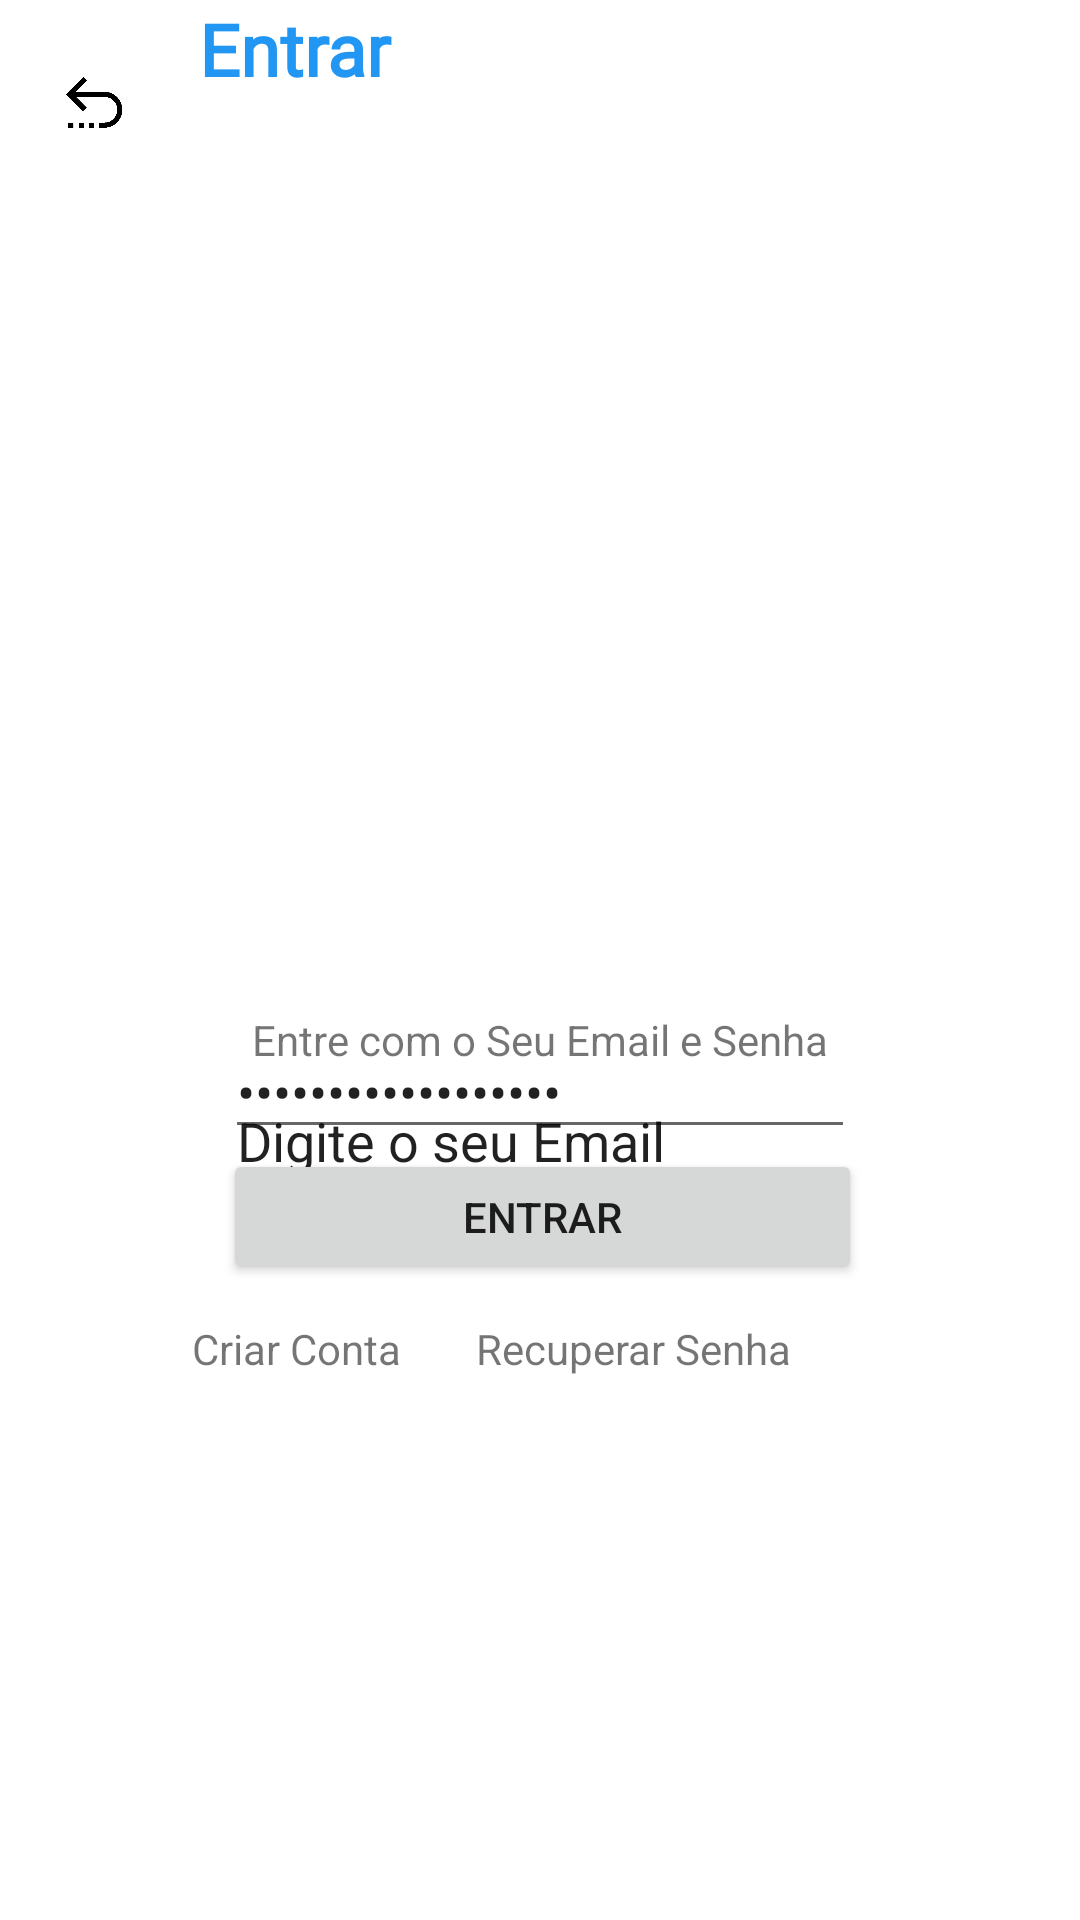

Reconstruct the res/layout file that produces this screen, plus the resources it refers to.
<!-- AndroidManifest.xml: application theme Theme.App1_2023_1 -->
<!-- res/layout/login.xml -->
<?xml version="1.0" encoding="utf-8"?>
<androidx.constraintlayout.widget.ConstraintLayout xmlns:android="http://schemas.android.com/apk/res/android"
    xmlns:app="http://schemas.android.com/apk/res-auto"
    xmlns:tools="http://schemas.android.com/tools"
    android:layout_width="match_parent"
    android:layout_height="match_parent"
    android:background="@color/design_default_color_background"
    tools:context=".MainActivity">

    <ImageButton
        android:id="@+id/BtnVoltar"
        android:layout_width="61dp"
        android:layout_height="68dp"
        android:backgroundTint="#00FFFFFF"
        android:scaleType="fitCenter"
        app:layout_constraintStart_toStartOf="parent"
        app:layout_constraintTop_toTopOf="parent"
        app:srcCompat="@drawable/png_transparent_arrow_computer_icons_return_angle_text_triangle_removebg_preview"
        tools:ignore="MissingConstraints" />

    <TextView
        android:id="@+id/textView5"
        android:layout_width="88dp"
        android:layout_height="42dp"
        android:fontFamily="@font/bangers"
        android:text="Entrar"
        android:textColor="#2196F3"
        android:textSize="24sp"
        android:textStyle="bold"
        app:layout_constraintEnd_toEndOf="parent"
        app:layout_constraintHorizontal_bias="0.026"
        app:layout_constraintStart_toEndOf="@+id/BtnVoltar"
        tools:layout_editor_absoluteY="16dp" />

    <Button
        android:id="@+id/Btn_Entrar"
        android:layout_width="213dp"
        android:layout_height="45dp"
        android:layout_marginBottom="212dp"
        android:text="ENTRAR"
        app:layout_constraintBottom_toBottomOf="parent"
        app:layout_constraintEnd_toEndOf="parent"
        app:layout_constraintHorizontal_bias="0.505"
        app:layout_constraintStart_toStartOf="parent" />

    <EditText
        android:id="@+id/Txt_Email"
        android:layout_width="wrap_content"
        android:layout_height="wrap_content"
        android:layout_marginTop="316dp"
        android:ems="10"
        android:inputType="textEmailAddress"
        android:text="Digite o seu Email"
        app:layout_constraintEnd_toEndOf="parent"
        app:layout_constraintStart_toStartOf="parent"
        app:layout_constraintTop_toBottomOf="@+id/textView5" />

    <EditText
        android:id="@+id/Txt_ConfirmarSenha"
        android:layout_width="wrap_content"
        android:layout_height="wrap_content"
        android:ems="10"
        android:inputType="textPassword"
        android:text="Digite a sua senha"
        app:layout_constraintBottom_toTopOf="@+id/Btn_Entrar"
        app:layout_constraintEnd_toEndOf="parent"
        app:layout_constraintStart_toStartOf="parent"
        app:layout_constraintTop_toBottomOf="@+id/Txt_Email"
        app:layout_constraintVertical_bias="1.0" />

    <androidx.constraintlayout.widget.Group
        android:layout_width="wrap_content"
        android:layout_height="wrap_content" />

    <ImageView
        android:id="@+id/imageView3"
        android:layout_width="321dp"
        android:layout_height="270dp"
        android:layout_marginTop="8dp"
        app:layout_constraintEnd_toEndOf="parent"
        app:layout_constraintStart_toStartOf="parent"
        app:layout_constraintTop_toBottomOf="@+id/textView5"
        app:srcCompat="@drawable/anime_pokemon_png_transparent" />

    <TextView
        android:id="@+id/Btn_CriarConta"
        android:layout_width="wrap_content"
        android:layout_height="wrap_content"
        android:layout_marginTop="12dp"
        android:text="Criar Conta"
        app:layout_constraintEnd_toStartOf="@+id/textView17"
        app:layout_constraintHorizontal_bias="0.719"
        app:layout_constraintStart_toStartOf="parent"
        app:layout_constraintTop_toBottomOf="@+id/Btn_Entrar" />

    <TextView
        android:id="@+id/textView17"
        android:layout_width="wrap_content"
        android:layout_height="wrap_content"
        android:layout_marginTop="12dp"
        android:layout_marginEnd="96dp"
        android:text="Recuperar Senha"
        app:layout_constraintEnd_toEndOf="parent"
        app:layout_constraintTop_toBottomOf="@+id/Btn_Entrar" />

    <TextView
        android:id="@+id/textView16"
        android:layout_width="wrap_content"
        android:layout_height="wrap_content"
        android:layout_marginTop="17dp"
        android:layout_marginBottom="2dp"
        android:text="Entre com o Seu Email e Senha"
        app:layout_constraintBottom_toTopOf="@+id/Txt_Email"
        app:layout_constraintEnd_toEndOf="parent"
        app:layout_constraintStart_toStartOf="parent"
        app:layout_constraintTop_toBottomOf="@+id/imageView3" />

</androidx.constraintlayout.widget.ConstraintLayout>
<!-- resources referenced by this layout -->
<resources>
  <!-- drawable png_transparent_arrow_computer_icons_return_angle_text_triangle_removebg_preview: png bitmap (drawable, 13384 bytes) -->
  <style name="Theme.App1_2023_1" parent="Theme.MaterialComponents.DayNight.DarkActionBar">
          
          <item name="colorPrimary">#0C85E6</item>
          <item name="colorPrimaryVariant">@color/purple_700</item>
          <item name="colorOnPrimary">@color/white</item>
          
          <item name="colorSecondary">@color/teal_200</item>
          <item name="colorSecondaryVariant">@color/teal_700</item>
          <item name="colorOnSecondary">@color/black</item>
          
          <item name="android:statusBarColor">?attr/colorPrimaryVariant</item>
          
      </style>
  <!-- not gathered from this repository: default colours our renderer supplied (Android Studio template values) -->
  <color name="purple_700">#FF3700B3</color>
  <color name="teal_200">#FF03DAC5</color>
  <color name="teal_700">#FF018786</color>
  <color name="black">#FF000000</color>
  <color name="white">#FFFFFFFF</color>
</resources>
